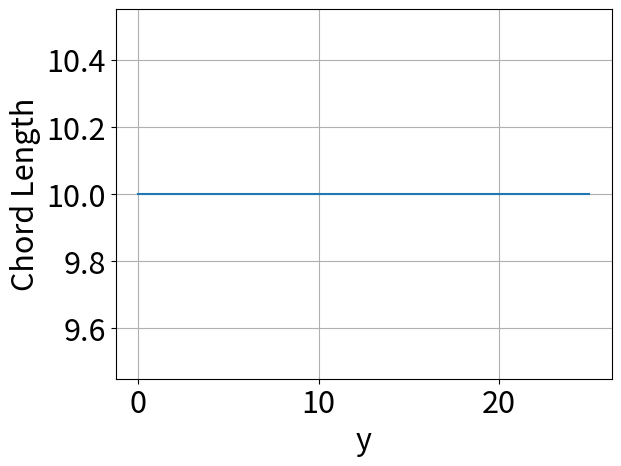
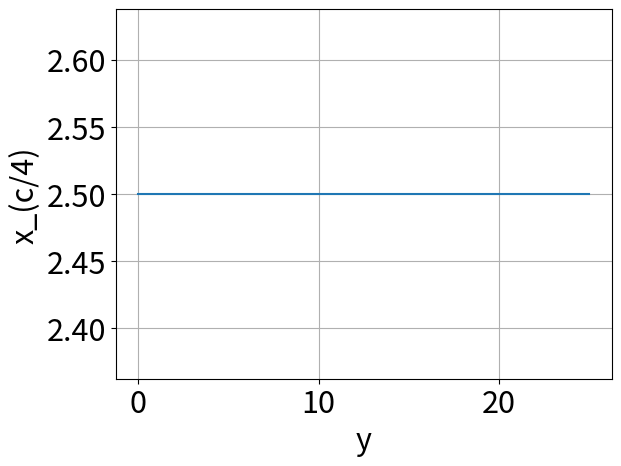
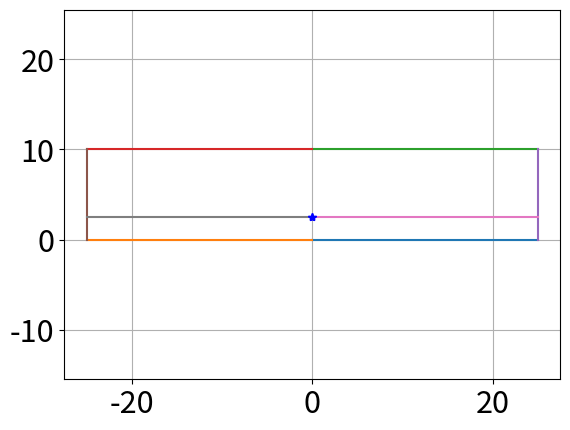

The matplotlib source for these figures, in order:
###Import 
import numpy as np
import matplotlib.pyplot as plt

plt.rcParams.update({'font.size':22})

###Inputs
##BARFOOT WING
"""
cr = 7.5 ##root chord (use consistent units)
ct = 5.2 ##tip chord
sweep_angle = np.arctan2(8.5,18)*180.0/np.pi ##in degrees
wing_span = 2.0*18.0 ##wingspan
"""

##Random Wing
cr = 10.0
ct = 10.0
wing_span = 50.0
sweep_angle  = 0.0

###Debug Prints
print('Root Chord = ',cr)
print('Tip Chord = ',ct)
print('Sweep Angle (deg) = ',sweep_angle)
print('Wingspan = ',wing_span)
##Compute the Area as well
b1 = cr
b2 = ct
h = wing_span/2.0
S = (b1+b2)*h
print('Area = ',S)

###Create a function to get the chord vs wingspan
def chord(y):
  m = (ct - cr)/(wing_span/2.0)
  return m*y + cr

###Create a function to get the quarter chord line
def quarter_chord_line(y):
  c = chord(y)
  ly = y*np.tan(sweep_angle*np.pi/180.0)
  return ly + c/4.0

###Plot Chord vs Wingspan
y = np.linspace(0,wing_span/2.0,1000)
plt.figure()
plt.plot(y,chord(y))
plt.xlabel('y')
plt.ylabel('Chord Length')
plt.grid()

##Plot Quater chord line as a function of wing_span
plt.figure()
plt.plot(y,quarter_chord_line(y))
plt.xlabel('y')
plt.ylabel('x_(c/4)')
plt.grid()

##Alright now integrate equation 2.29 of Caughey's notes using a Reimann Sum
xMAC = 0.0
dy = y[1]-y[0]
for yi in y:
  xMAC += quarter_chord_line(yi)*chord(yi)*dy
xMAC*=2.0/S
print('xMAC = ',xMAC)

###MEAN AERODYNAMIC CHORD
MAC = 0.0
for yi in y:
    MAC += chord(yi)*dy
MAC*=2.0/(wing_span)
print('MAC = ',MAC)

###Plot the Wing for kicks to make sure it looks right
plt.figure()
plt.plot([0,wing_span/2.0],[0,np.tan(sweep_angle*np.pi/180.0)*wing_span/2.0]) ##Leading edge of right side
plt.plot([0,-wing_span/2.0],[0,np.tan(sweep_angle*np.pi/180.0)*wing_span/2.0]) ##Leading edge of left side
plt.plot([0,wing_span/2.0],[cr,ct+np.tan(sweep_angle*np.pi/180.0)*wing_span/2.0]) ##trailing edge of right side
plt.plot([0,-wing_span/2.0],[cr,ct+np.tan(sweep_angle*np.pi/180.0)*wing_span/2.0]) ##trailing edge of right side
plt.plot([wing_span/2.0,wing_span/2.0],[ct+np.tan(sweep_angle*np.pi/180.0)*wing_span/2.0,np.tan(sweep_angle*np.pi/180.0)*wing_span/2.0]) #end cap right side
plt.plot([-wing_span/2.0,-wing_span/2.0],[ct+np.tan(sweep_angle*np.pi/180.0)*wing_span/2.0,np.tan(sweep_angle*np.pi/180.0)*wing_span/2.0]) #end cap right side
plt.plot([0,wing_span/2.0],[quarter_chord_line(0),quarter_chord_line(wing_span/2.0)]) #quarter chord line of right side
plt.plot([0,-wing_span/2.0],[quarter_chord_line(0),quarter_chord_line(wing_span/2.0)]) #quarter chord line of left side
plt.plot([0,0],[xMAC,xMAC],'b*')
plt.grid()
plt.axis('equal')
plt.show()
